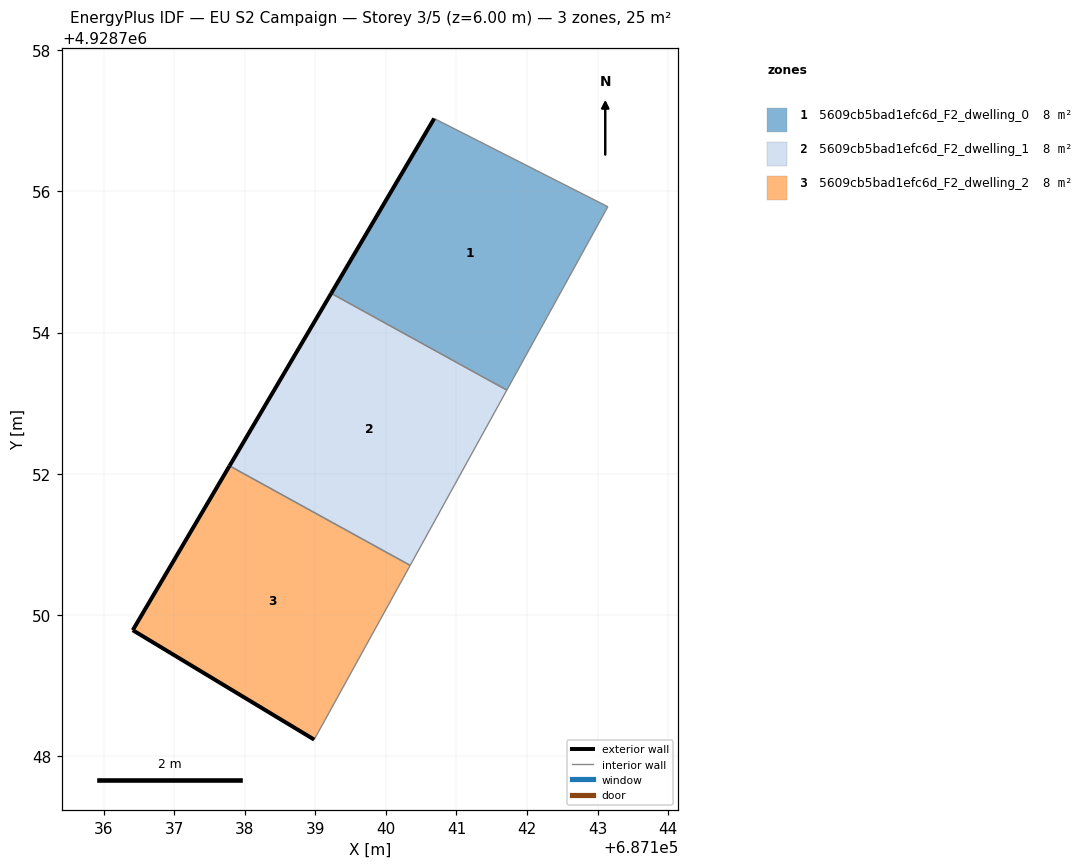
=== STOREY PLAN SPEC (per zone: floor XY polygon, exterior-wall plan segments, windows/doors) ===
zone 1: 5609cb5bad1efc6d_F2_dwelling_0  (8.2 m²)
  floor: (687141.71, 4928753.18) (687143.14, 4928755.78) (687140.68, 4928757.03) (687139.22, 4928754.55)
  exterior wall: (687139.22, 4928754.55) – (687140.68, 4928757.03)  [2.9 m]
  interior walls: 3
zone 2: 5609cb5bad1efc6d_F2_dwelling_1  (8.2 m²)
  floor: (687140.34, 4928750.70) (687141.71, 4928753.18) (687139.22, 4928754.55) (687137.78, 4928752.11)
  exterior wall: (687137.79, 4928752.11) – (687139.22, 4928754.55)  [2.8 m]
  interior walls: 3
zone 3: 5609cb5bad1efc6d_F2_dwelling_2  (8.2 m²)
  floor: (687138.98, 4928748.23) (687140.34, 4928750.70) (687137.78, 4928752.11) (687136.41, 4928749.78)
  exterior wall: (687138.98, 4928748.23) – (687136.41, 4928749.78)  [3.0 m]
  exterior wall: (687136.41, 4928749.78) – (687137.79, 4928752.11)  [2.7 m]
  interior walls: 2

=== DERIVED (storey summary) ===
Building: EU S2 Campaign
Storey: 3 of 5  (floor level z = 6.00 m)
Storey gross floor area: 24.5 m²
Zones on this storey: 3
  - 5609cb5bad1efc6d_F2_dwelling_0: floor 8.2 m²; exterior wall 2.9 m (8.6 m²); WWR 0.0%
  - 5609cb5bad1efc6d_F2_dwelling_1: floor 8.2 m²; exterior wall 2.8 m (8.5 m²); WWR 0.0%
  - 5609cb5bad1efc6d_F2_dwelling_2: floor 8.2 m²; exterior wall 5.7 m (17.1 m²); WWR 0.0%
Zone adjacency (shared interzone walls):
  - 5609cb5bad1efc6d_F2_dwelling_0 ↔ 5609cb5bad1efc6d_F2_dwelling_1
  - 5609cb5bad1efc6d_F2_dwelling_1 ↔ 5609cb5bad1efc6d_F2_dwelling_2